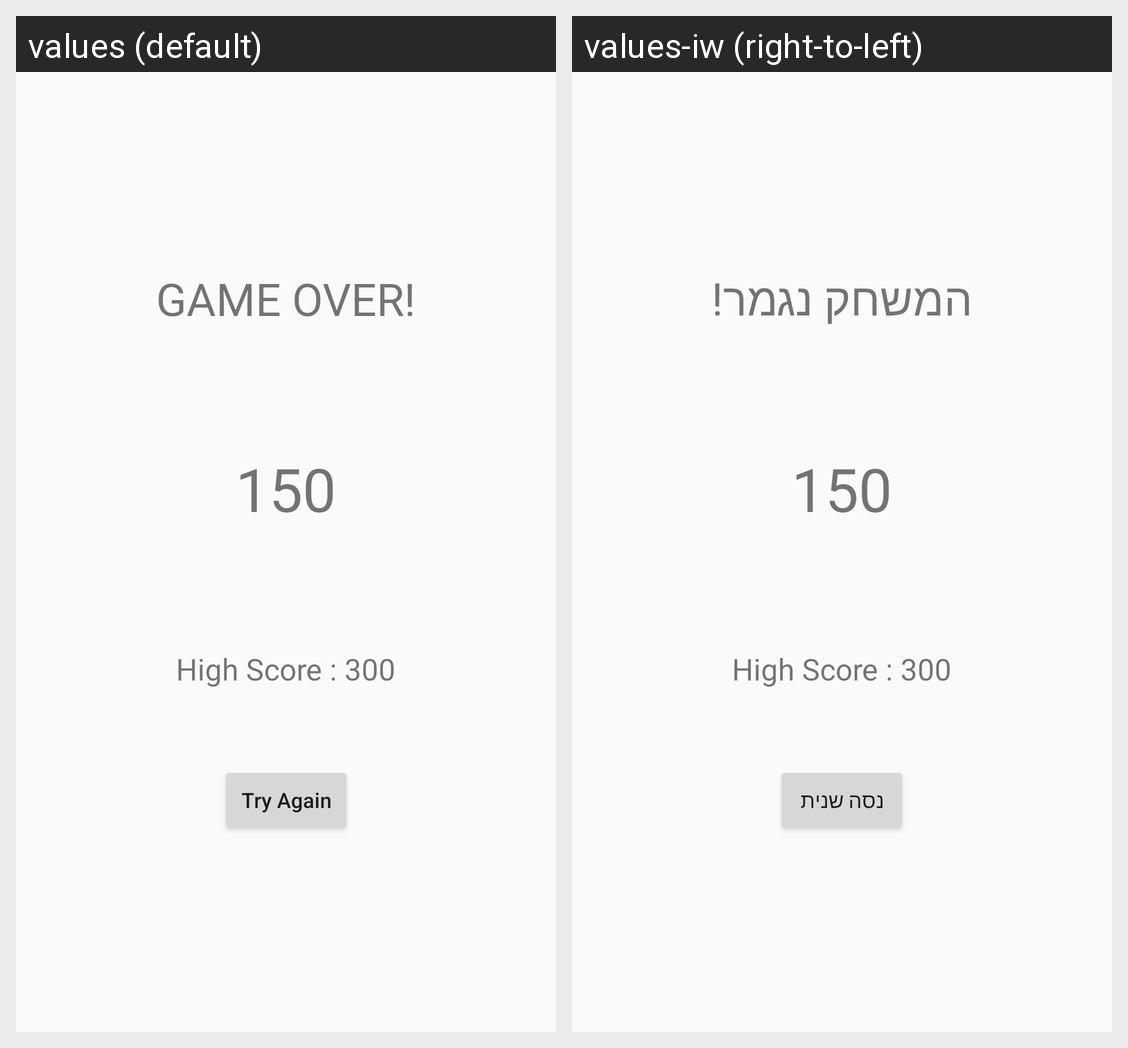

Locale-by-locale string values for the Android screen shown in this grid:
Android screen res/layout/activity_result.xml rendered under 2 locales, left to right: values (default), values-iw (right-to-left). Device: Nexus 5 (rendered at 1080×1920; each locale shown at half size, 540×960, under a caption strip naming it); theme AppTheme.
Strings drawn on this screen, with the default value and each locale's value (text and hints the layout hard-codes, and strings that could not be matched under every locale, appear in the picture but are not listed):

game_over
  values: GAME OVER!
  values-iw: המשחק נגמר!

try_again
  values: Try Again
  values-iw: נסה שנית
